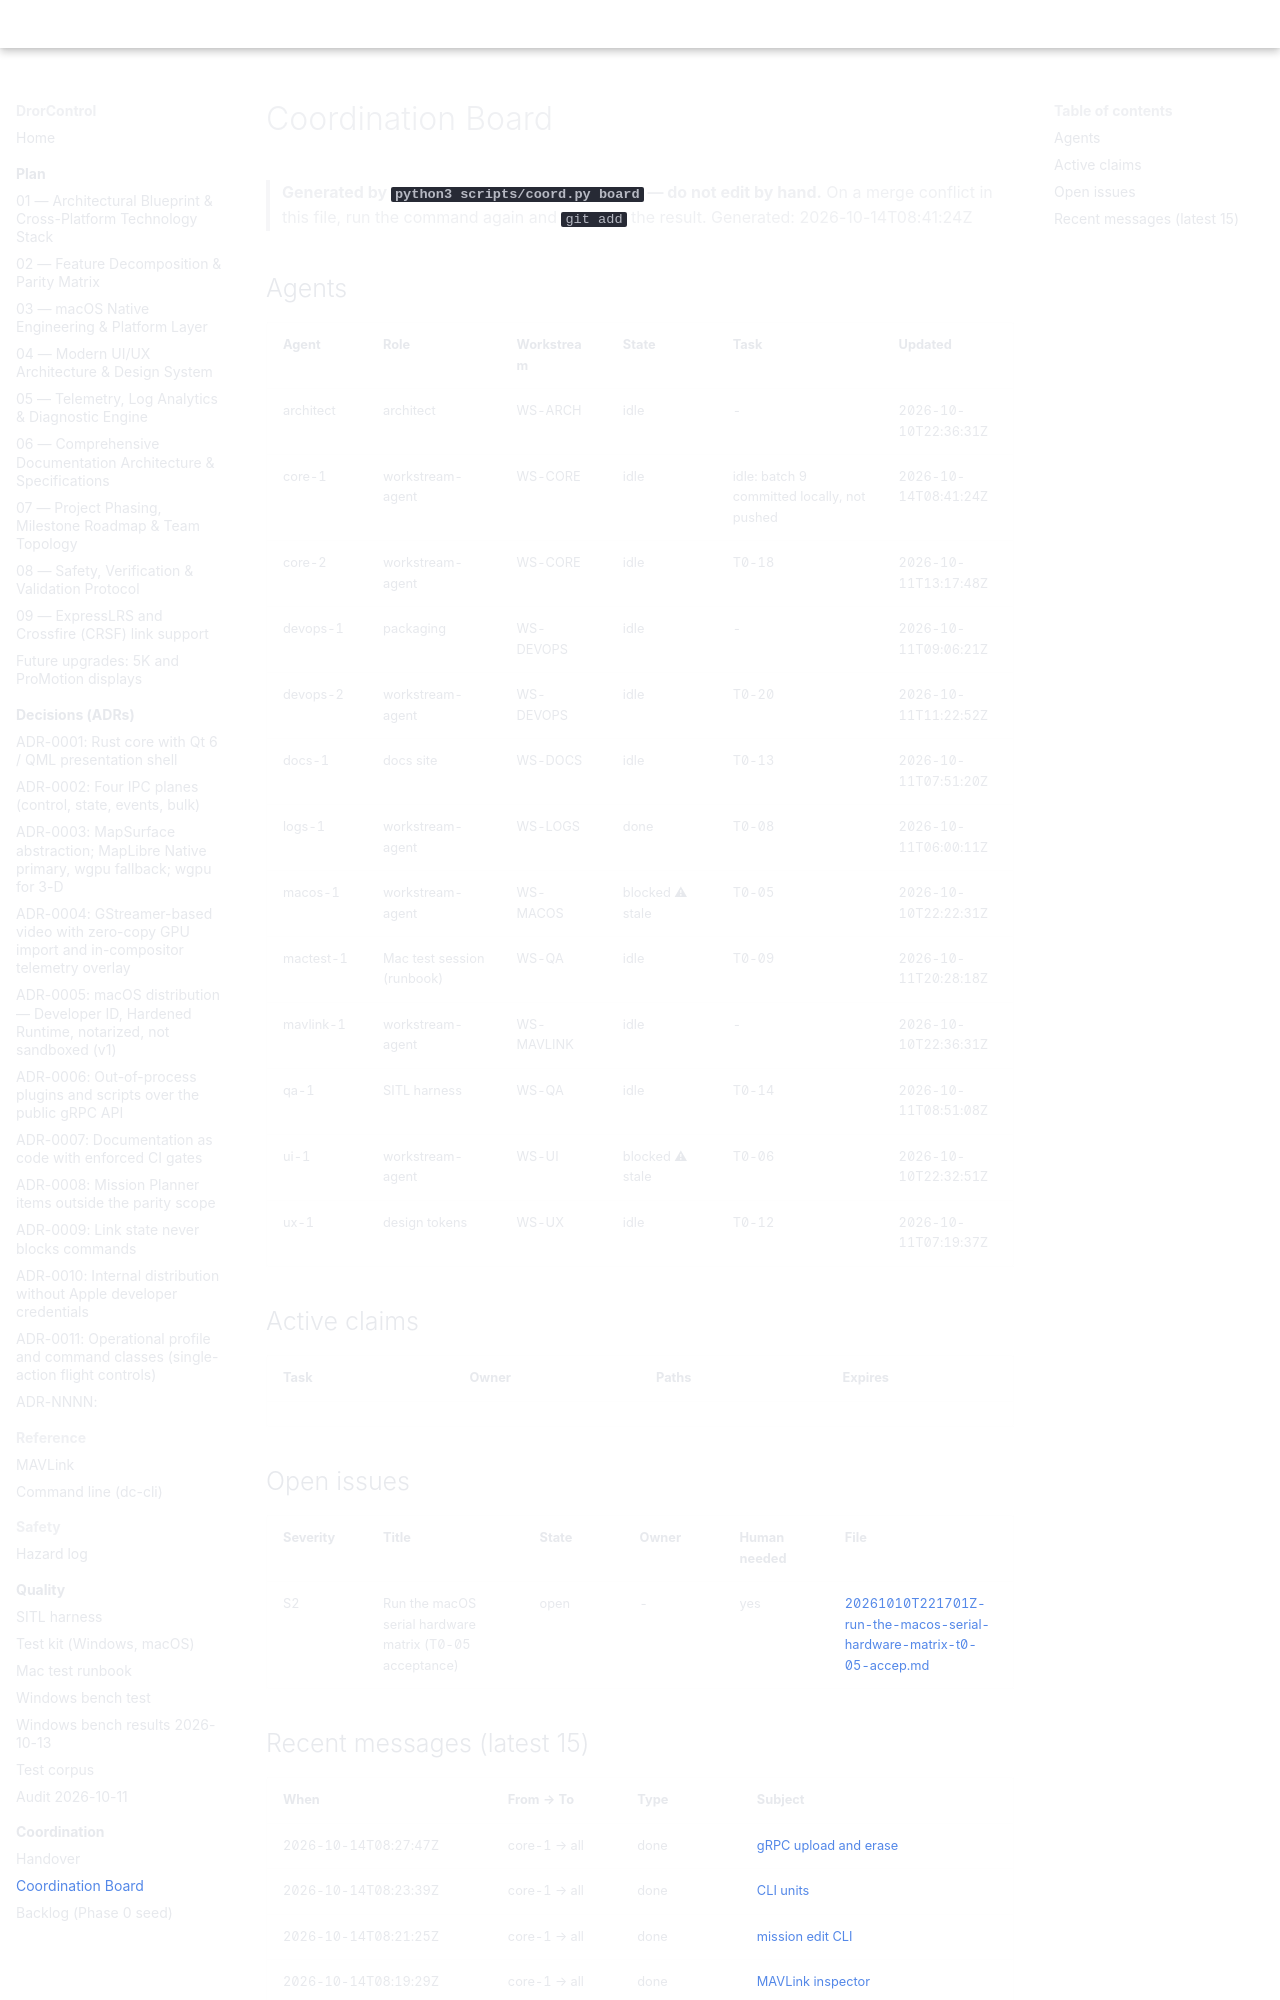

repository: djdanou-cloud/drorcontrol · page: coordination/BOARD/index.html · generator: mkdocs

# Coordination Board

> **Generated by `python3 scripts/coord.py board` — do not edit by hand.** On a merge conflict in this file, run the command again and `git add` the result.
> Generated: 2026-10-14T08:41:24Z

## Agents

| Agent | Role | Workstream | State | Task | Updated |
|---|---|---|---|---|---|
| architect | architect | WS-ARCH | idle | - | 2026-10-10T22:36:31Z |
| core-1 | workstream-agent | WS-CORE | idle | idle: batch 9 committed locally, not pushed | 2026-10-14T08:41:24Z |
| core-2 | workstream-agent | WS-CORE | idle | T0-18 | 2026-10-11T13:17:48Z |
| devops-1 | packaging | WS-DEVOPS | idle | - | 2026-10-11T09:06:21Z |
| devops-2 | workstream-agent | WS-DEVOPS | idle | T0-20 | 2026-10-11T11:22:52Z |
| docs-1 | docs site | WS-DOCS | idle | T0-13 | 2026-10-11T07:51:20Z |
| logs-1 | workstream-agent | WS-LOGS | done | T0-08 | 2026-10-11T06:00:11Z |
| macos-1 | workstream-agent | WS-MACOS | blocked ⚠ stale | T0-05 | 2026-10-10T22:22:31Z |
| mactest-1 | Mac test session (runbook) | WS-QA | idle | T0-09 | 2026-10-11T20:28:18Z |
| mavlink-1 | workstream-agent | WS-MAVLINK | idle | - | 2026-10-10T22:36:31Z |
| qa-1 | SITL harness | WS-QA | idle | T0-14 | 2026-10-11T08:51:08Z |
| ui-1 | workstream-agent | WS-UI | blocked ⚠ stale | T0-06 | 2026-10-10T22:32:51Z |
| ux-1 | design tokens | WS-UX | idle | T0-12 | 2026-10-11T07:19:37Z |

## Active claims

| Task | Owner | Paths | Expires |
|---|---|---|---|

## Open issues

| Severity | Title | State | Owner | Human needed | File |
|---|---|---|---|---|---|
| S2 | Run the macOS serial hardware matrix (T0-05 acceptance) | open | - | yes | [20261010T221701Z-run-the-macos-serial-hardware-matrix-t0-05-accep.md](issues/20261010T221701Z-run-the-macos-serial-hardware-matrix-t0-05-accep.md) |
